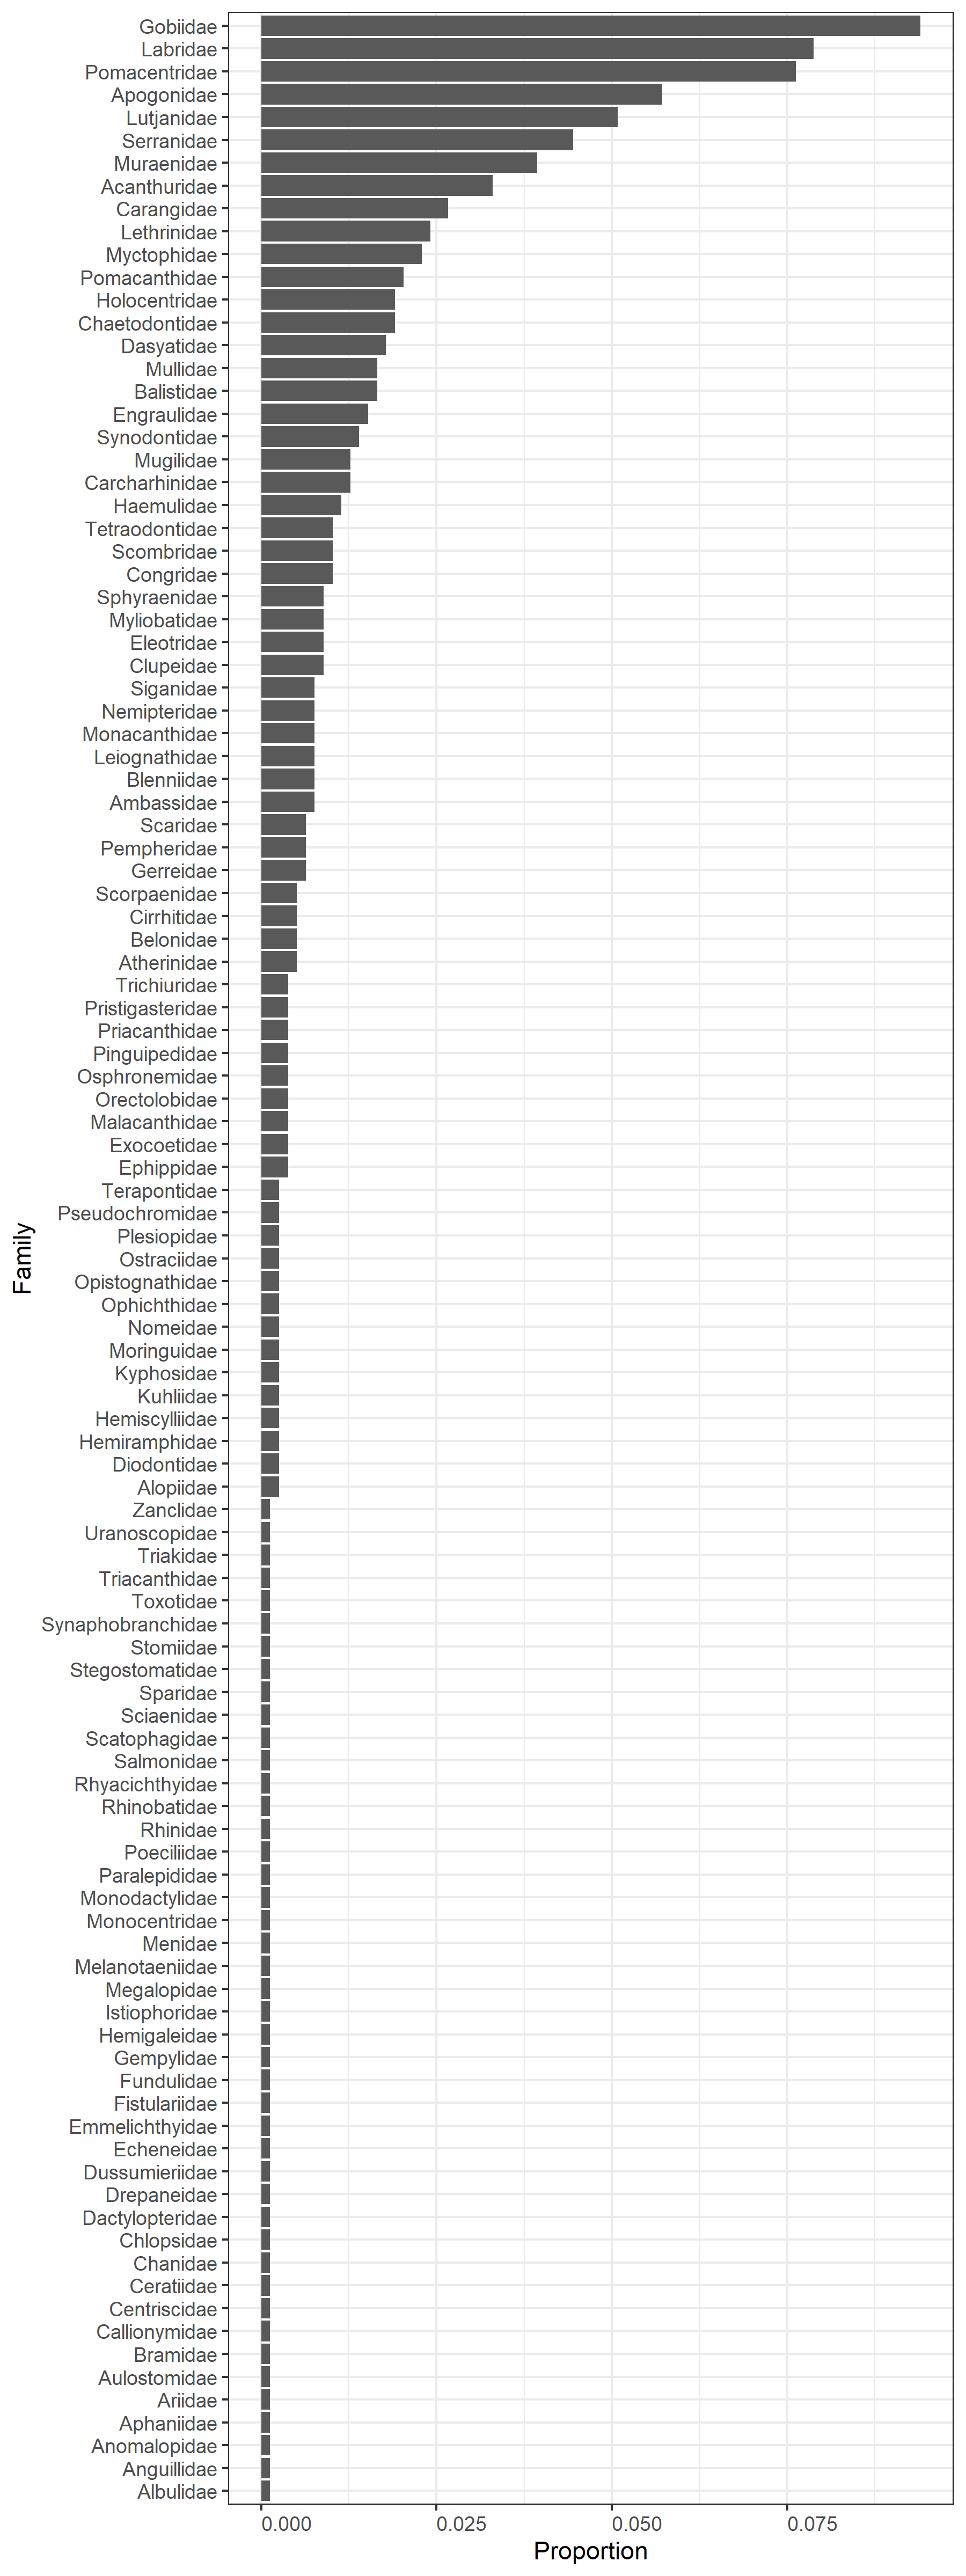

Data behind this chart, as committed beside it:
, family, n_motus, n_motus_total, prop
1, Acanthuridae, 26, 787, 0.03304
2, Albulidae, 1, 787, 0.001271
3, Alopiidae, 2, 787, 0.002541
4, Ambassidae, 6, 787, 0.007624
5, Anguillidae, 1, 787, 0.001271
6, Anomalopidae, 1, 787, 0.001271
7, Aphaniidae, 1, 787, 0.001271
8, Apogonidae, 45, 787, 0.05718
9, Ariidae, 1, 787, 0.001271
10, Atherinidae, 4, 787, 0.005083
11, Aulostomidae, 1, 787, 0.001271
12, Balistidae, 13, 787, 0.01652
13, Belonidae, 4, 787, 0.005083
14, Blenniidae, 6, 787, 0.007624
15, Bramidae, 1, 787, 0.001271
16, Callionymidae, 1, 787, 0.001271
17, Carangidae, 21, 787, 0.02668
18, Carcharhinidae, 10, 787, 0.01271
19, Centriscidae, 1, 787, 0.001271
20, Ceratiidae, 1, 787, 0.001271
21, Chaetodontidae, 15, 787, 0.01906
22, Chanidae, 1, 787, 0.001271
23, Chlopsidae, 1, 787, 0.001271
24, Cirrhitidae, 4, 787, 0.005083
25, Clupeidae, 7, 787, 0.008895
26, Congridae, 8, 787, 0.01017
27, Dactylopteridae, 1, 787, 0.001271
28, Dasyatidae, 14, 787, 0.01779
29, Diodontidae, 2, 787, 0.002541
30, Drepaneidae, 1, 787, 0.001271
31, Dussumieriidae, 1, 787, 0.001271
32, Echeneidae, 1, 787, 0.001271
33, Eleotridae, 7, 787, 0.008895
34, Emmelichthyidae, 1, 787, 0.001271
35, Engraulidae, 12, 787, 0.01525
36, Ephippidae, 3, 787, 0.003812
37, Exocoetidae, 3, 787, 0.003812
38, Fistulariidae, 1, 787, 0.001271
39, Fundulidae, 1, 787, 0.001271
40, Gempylidae, 1, 787, 0.001271
41, Gerreidae, 5, 787, 0.006353
42, Gobiidae, 74, 787, 0.09403
43, Haemulidae, 9, 787, 0.01144
44, Hemigaleidae, 1, 787, 0.001271
45, Hemiramphidae, 2, 787, 0.002541
46, Hemiscylliidae, 2, 787, 0.002541
47, Holocentridae, 15, 787, 0.01906
48, Istiophoridae, 1, 787, 0.001271
49, Kuhliidae, 2, 787, 0.002541
50, Kyphosidae, 2, 787, 0.002541
51, Labridae, 62, 787, 0.07878
52, Leiognathidae, 6, 787, 0.007624
53, Lethrinidae, 19, 787, 0.02414
54, Lutjanidae, 40, 787, 0.05083
55, Malacanthidae, 3, 787, 0.003812
56, Megalopidae, 1, 787, 0.001271
57, Melanotaeniidae, 1, 787, 0.001271
58, Menidae, 1, 787, 0.001271
59, Monacanthidae, 6, 787, 0.007624
60, Monocentridae, 1, 787, 0.001271
... 49 more rows
